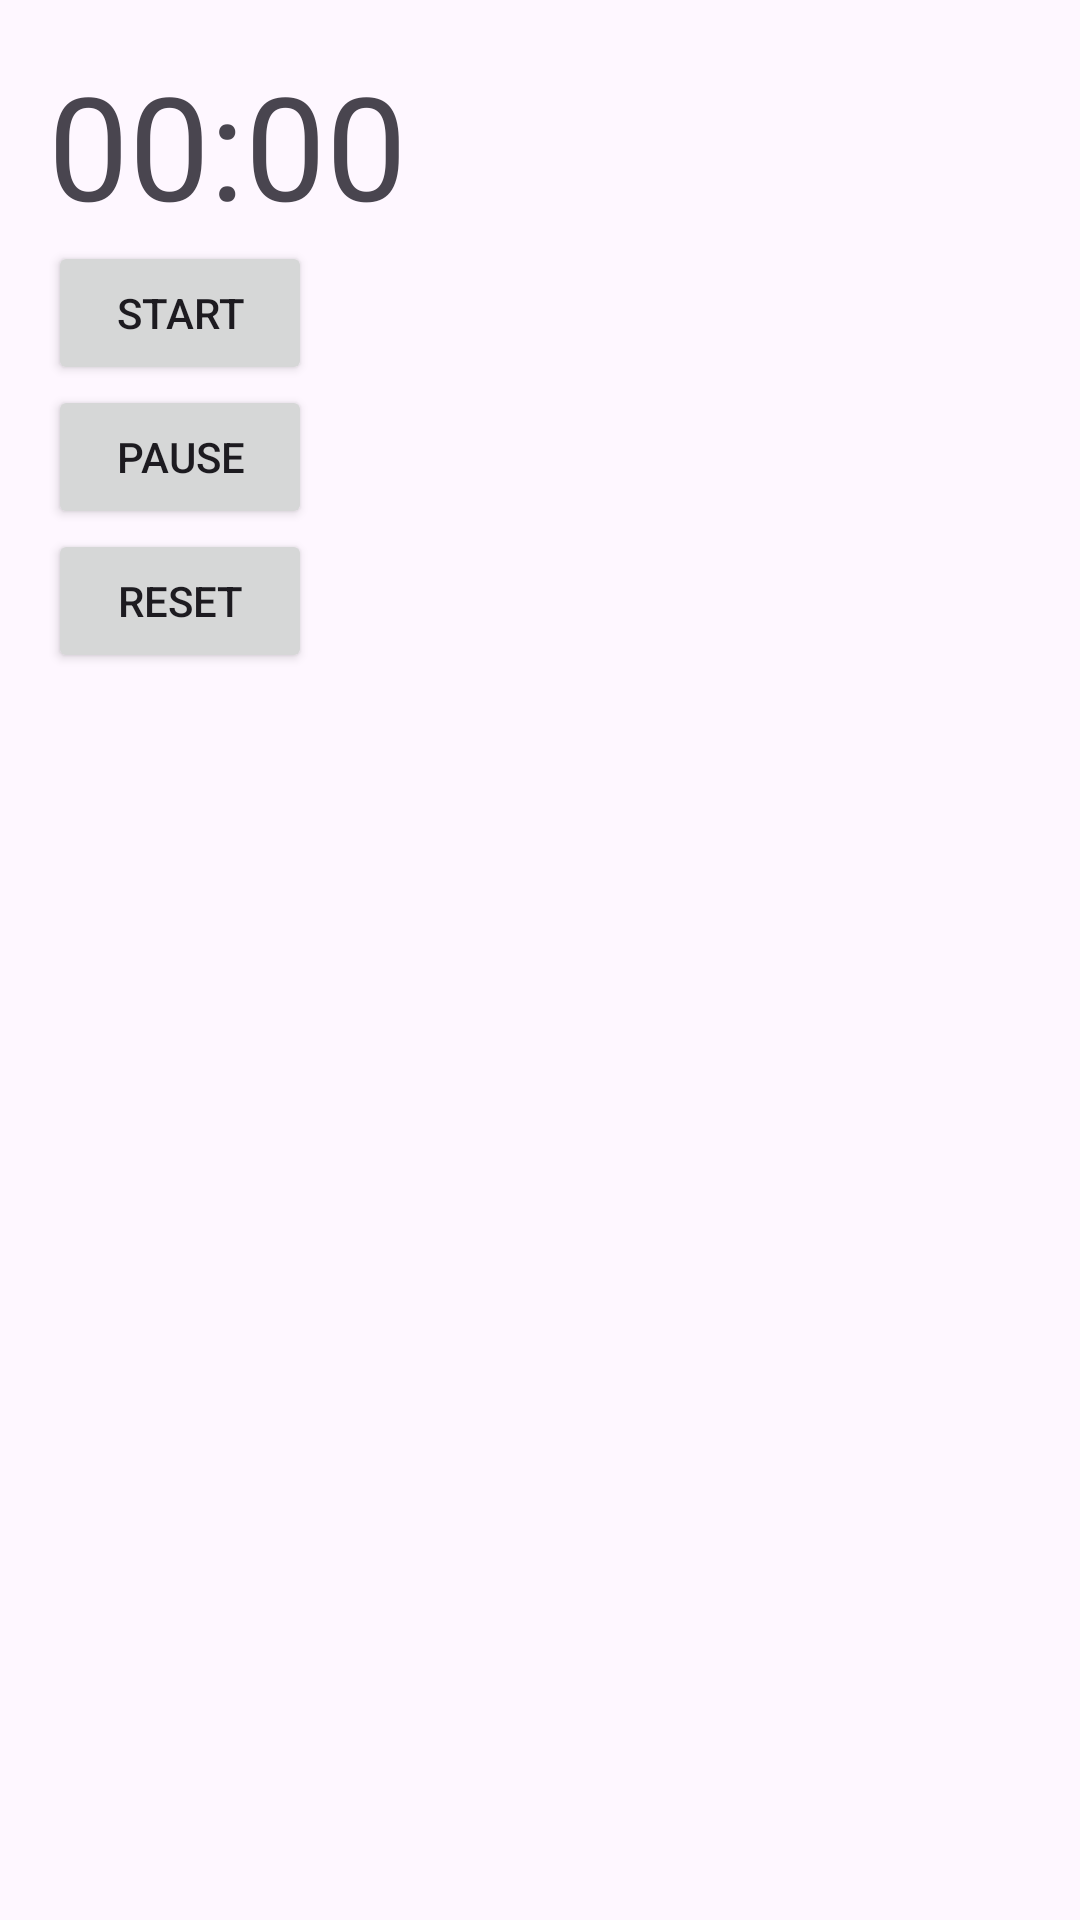

Write the Android layout XML for this screen, with the resource values it uses.
<!-- AndroidManifest.xml: application theme Theme.FinetnessTracker -->
<!-- res/layout/activity_timer.xml -->
<?xml version="1.0" encoding="utf-8"?>
<LinearLayout xmlns:android="http://schemas.android.com/apk/res/android"
    android:layout_width="match_parent"
    android:layout_height="match_parent"
    android:orientation="vertical"
    android:padding="16dp">

    <TextView
        android:id="@+id/time_view"
        android:layout_width="wrap_content"
        android:layout_height="wrap_content"
        android:text="00:00"
        android:textSize="48sp" />

    <Button
        android:id="@+id/btn_start"
        android:layout_width="wrap_content"
        android:layout_height="wrap_content"
        android:text="Start" />

    <Button
        android:id="@+id/btn_pause"
        android:layout_width="wrap_content"
        android:layout_height="wrap_content"
        android:text="Pause" />

    <Button
        android:id="@+id/btn_reset"
        android:layout_width="wrap_content"
        android:layout_height="wrap_content"
        android:text="Reset" />

</LinearLayout>
<!-- resources referenced by this layout -->
<resources>
  <style name="Theme.FinetnessTracker" parent="Base.Theme.FinetnessTracker" />
  <style name="Base.Theme.FinetnessTracker" parent="Theme.Material3.DayNight.NoActionBar">
          
          
      </style>
</resources>
